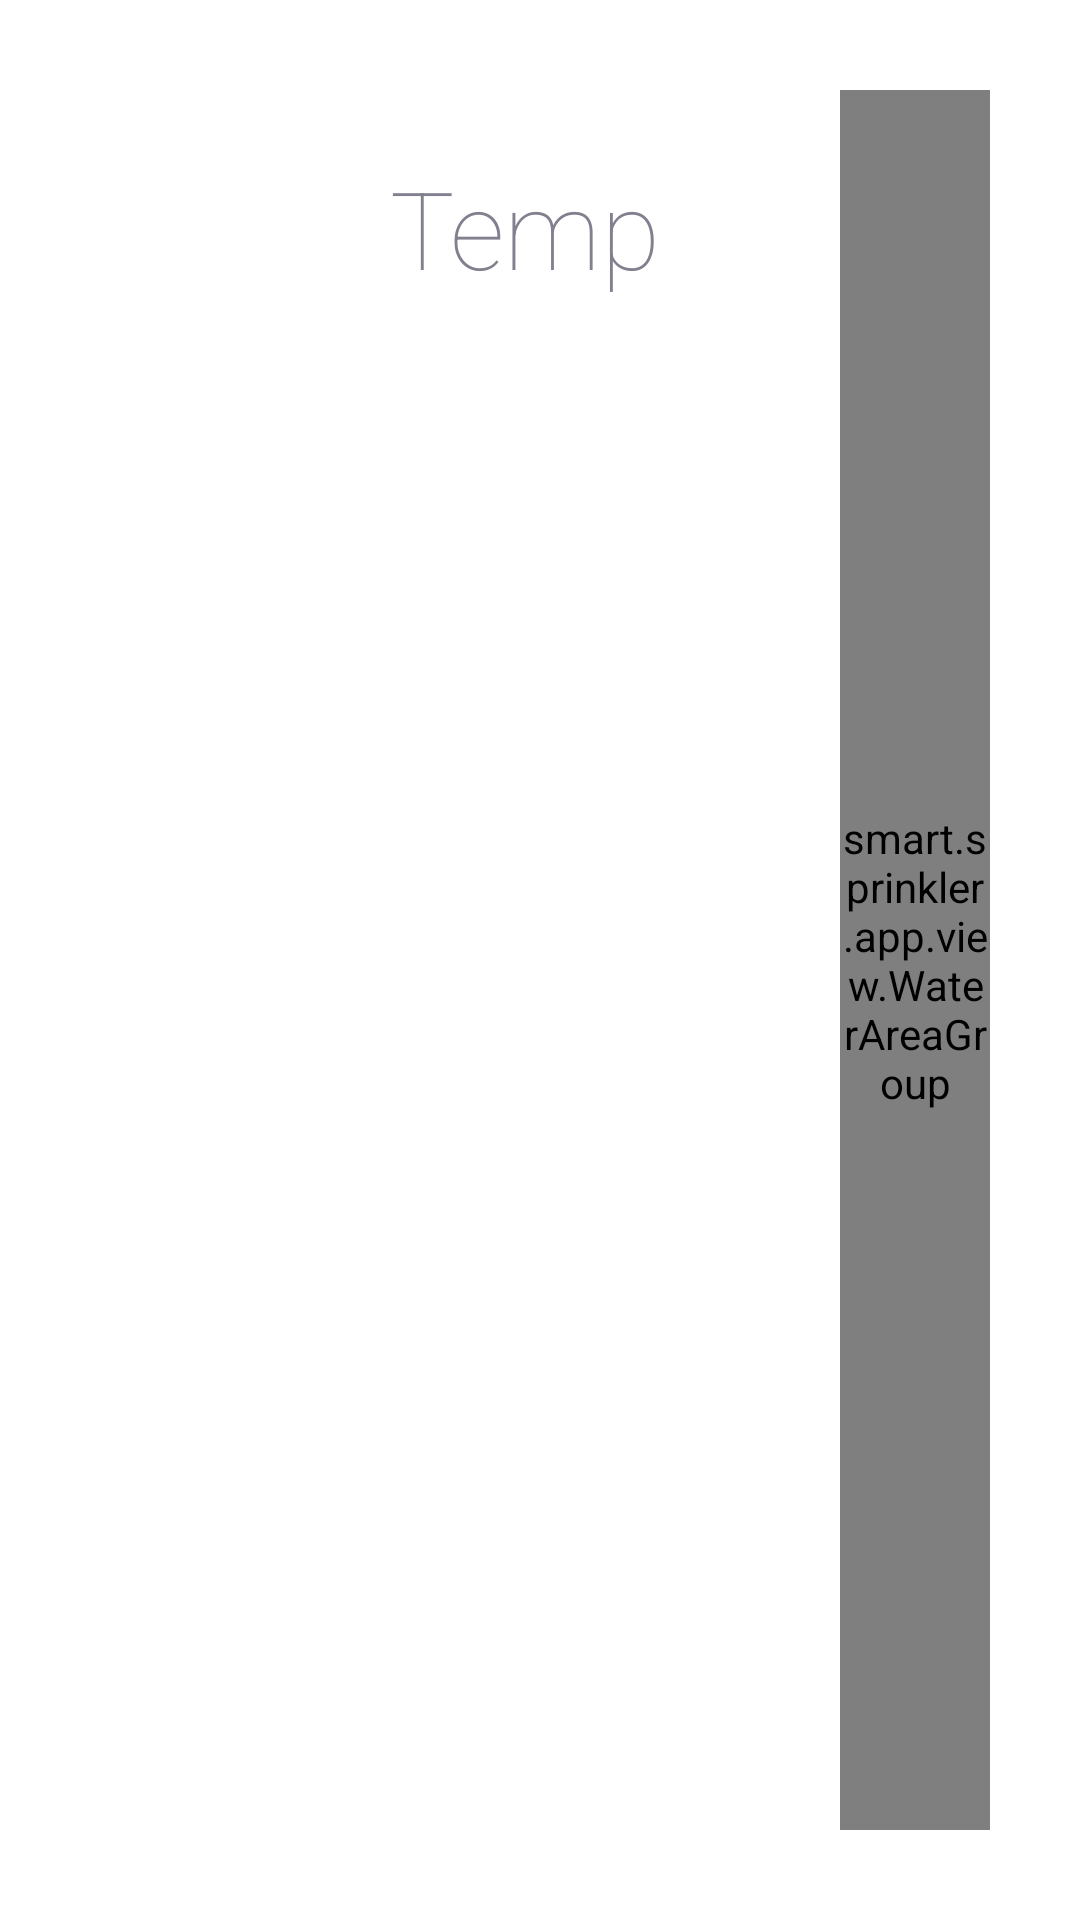

Layout XML and referenced resources for this Android screen:
<!-- AndroidManifest.xml: application theme AppTheme -->
<!-- res/layout/fragment_control_water.xml -->
<?xml version="1.0" encoding="utf-8"?>
<LinearLayout xmlns:android="http://schemas.android.com/apk/res/android"
    xmlns:arcbar="http://schemas.android.com/apk/res-auto"
    android:layout_width="match_parent"
    android:layout_height="match_parent"
    android:padding="@dimen/radiobutton_side_margin">

    <ListView
        android:id="@+id/weatherCastListView"
        android:layout_width="fill_parent"
        android:layout_height="fill_parent"
        android:layout_weight="1"
        android:background="@android:color/transparent"
        android:divider="@null"
        android:importantForAccessibility="no"/>

    <GridLayout
        android:layout_width="fill_parent"
        android:layout_height="fill_parent"
        android:layout_weight="1"
        android:columnCount="2"
        android:rowCount="4">

        <CheckBox
            android:id="@+id/water_control_sprinkle"
            android:layout_width="wrap_content"
            android:layout_height="wrap_content"
            android:layout_row="0"
            android:layout_rowSpan="1"
            android:layout_column="0"
            android:layout_columnSpan="2"
            android:layout_gravity="center_horizontal"
            android:background="@android:color/transparent"
            android:button="@drawable/water_control_sprinkle"
            android:checked="true"
            android:contentDescription="@string/cont_descr_sprinkler"/>

        <TextView
            style="@style/smallTextView"
            android:layout_row="1"
            android:layout_rowSpan="1"
            android:layout_column="0"
            android:layout_columnSpan="1"
            android:layout_columnWeight="1"
            android:fontFamily="sans-serif-thin"
            android:text="@string/water_control_temp" />

        <TextView
            style="@style/smallTextView"
            android:layout_row="1"
            android:layout_rowSpan="1"
            android:layout_column="1"
            android:layout_columnSpan="1"
            android:layout_columnWeight="1"
            android:fontFamily="sans-serif-thin"
            android:text="@string/water_control_humid" />

        <TextView
            android:id="@+id/waterControlValueTemp"
            android:layout_row="2"
            android:layout_rowSpan="1"
            android:layout_column="0"
            android:layout_columnSpan="1"
            android:layout_columnWeight="1"
            style="@style/valueTextView"

            android:fontFamily="sans-serif-thin" />

        <TextView
            android:id="@+id/waterControlValueHumidity"
            android:layout_row="2"
            android:layout_rowSpan="1"
            android:layout_column="1"
            android:layout_columnSpan="1"
            android:layout_columnWeight="1"
            style="@style/valueTextView"
            android:fontFamily="sans-serif-thin" />















        <LinearLayout
            android:id="@+id/water"
            style="@style/ResourceView"
            android:layout_row="3"
            android:layout_rowSpan="1"
            android:layout_column="1"
            android:layout_columnSpan="1"
            android:layout_gravity="center_horizontal"
            android:background="@drawable/icon_water">

            <TextView
                android:id="@+id/weatherNotification"
                style="@style/notificationView" />
        </LinearLayout>

    </GridLayout>

    <smart.sprinkler.app.view.WaterAreaGroup
        android:id="@+id/waterAreaGroup"
        style="@style/verticalContainers"
        android:layout_marginLeft="@dimen/waterarea_list_side_margin"
        android:choiceMode="singleChoice"
        android:clickable="true"
        android:focusable="true"
        android:focusableInTouchMode="true" />

</LinearLayout>
<!-- resources referenced by this layout -->
<resources>
  <color name="blue_solid">#0000bb</color>
  <color name="grey_average">#777777</color>
  <dimen name="arc_line_width">26dp</dimen>
  <dimen name="arcbar_height">140dp</dimen>
  <dimen name="arcbar_width">140dp</dimen>
  <dimen name="progress_line_width">26dp</dimen>
  <dimen name="radiobutton_side_margin">30dp</dimen>
  <dimen name="waterarea_list_side_margin">50dp</dimen>
  <!-- drawable water_control_sprinkle (drawable) -->
  <?xml version="1.0" encoding="utf-8"?>
  <selector xmlns:android="http://schemas.android.com/apk/res/android">
      <item android:drawable="@drawable/sprinkler_off" android:state_checked="false"/>
      <item android:drawable="@drawable/sprinkler_on" android:state_checked="true"/>
      <item android:drawable="@drawable/sprinkler_off"/>
  </selector>
  <string name="cont_descr_sprinkler">watering</string>
  <string name="water_control_humid">Humidity</string>
  <string name="water_control_temp">Temp</string>
  <style name="ResourceView">
          <item name="android:layout_width">@dimen/control_icon_side</item>
          <item name="android:layout_height">@dimen/control_icon_side</item>
          <item name="android:clickable">true</item>
          <item name="android:gravity">top|right</item>
      </style>
  <style name="smallTextView" parent="defaultTextView">
          <item name="android:textSize">@dimen/small_text_size</item>
      </style>
  <style name="valueTextView" parent="defaultTextView">
          <item name="android:textSize">@dimen/weathercast_item_temperature_text_size</item>
      </style>
  <style name="verticalContainers">
          <item name="android:layout_width">fill_parent</item>
          <item name="android:layout_height">fill_parent</item>
          <item name="android:layout_weight">1</item>
          <item name="android:divider">@drawable/line_gradient_start</item>
          <item name="android:showDividers">middle</item>
          <item name="android:background">@android:color/transparent</item>
      </style>
  <style name="AppTheme" parent="@android:style/Theme.Holo.Light">
          <item name="android:windowNoTitle">true</item>
          <item name="android:background">@android:color/transparent</item>
          <item name="android:textColor">@color/default_text</item>
      </style>
  <dimen name="control_icon_side">160dp</dimen>
  <dimen name="notification_point_width">60dp</dimen>
  <dimen name="notification_point_height">60dp</dimen>
  <string name="notification_number">1</string>
  <!-- drawable small_notification (drawable) -->
  <?xml version="1.0" encoding="utf-8"?>
  <selector xmlns:android="http://schemas.android.com/apk/res/android">
      <item android:drawable="@drawable/notification_point_pressed" android:state_pressed="true"/>
      <item android:drawable="@drawable/notification_point" android:state_focused="true"/>
      <item android:drawable="@drawable/notification_point"/>
  </selector>
  <dimen name="small_text_size">36dp</dimen>
  <dimen name="weathercast_item_temperature_text_size">50dp</dimen>
  <color name="default_text">#80808F</color>
  <!-- drawable notification_point_pressed (drawable) -->
  <?xml version="1.0" encoding="utf-8"?>
  <shape xmlns:android="http://schemas.android.com/apk/res/android"
      android:shape="oval">
      <solid android:color="@color/notif_pressed" />
  </shape>
  <!-- drawable notification_point (drawable) -->
  <?xml version="1.0" encoding="utf-8"?>
  <shape xmlns:android="http://schemas.android.com/apk/res/android"
      android:shape="oval">
      <solid android:color="@color/notif"/>
  </shape>
  <dimen name="default_text_size">42dp</dimen>
  <color name="notif_pressed">#9c5b1a</color>
  <color name="notif">#ff972e</color>
</resources>
